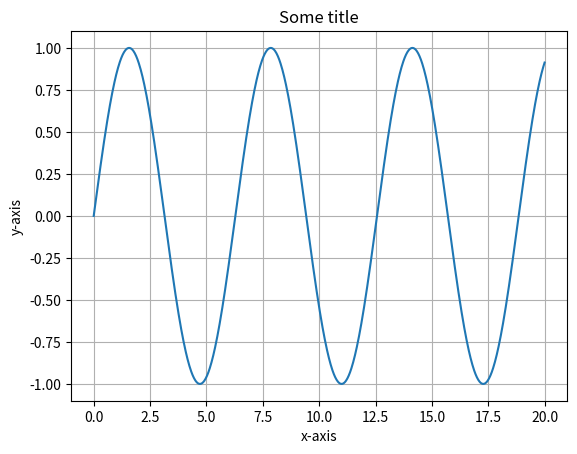
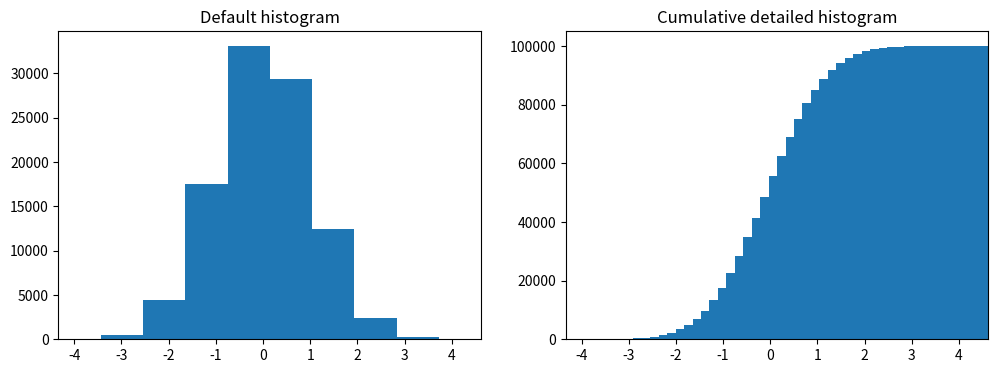
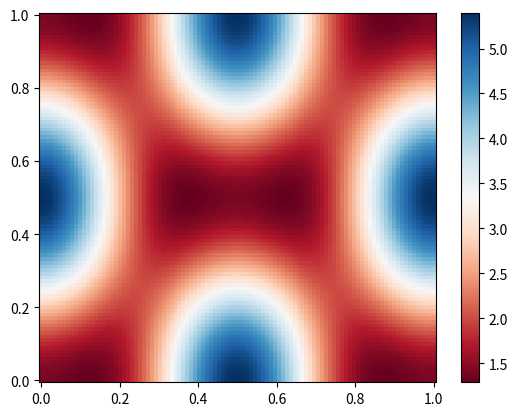
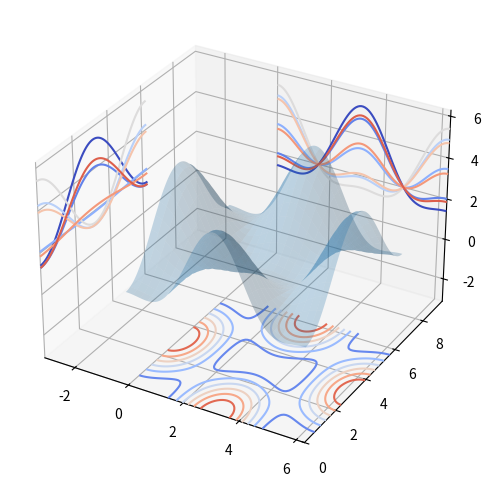

Recreate these plots in Python, in order. (Note: this script raises an exception after producing the figures.)
M = [[1,2,3], [4,5,6], [7,8,9]]





import numpy as np
vect = np.arange(12)

print(vect)

#slicing for 1d arrays works just like with lists
vect[3:11:2]

matrix = vect.reshape(4, 3)
print(matrix)

#slicing for nd-arrays, [startX:stopX:stepX,startY:stopY:stepY,...]
matrix[1:3]

matrix[1:3,1:3]

matrix.transpose()

A = matrix
B = matrix.transpose()
np.dot(A,B)      #matrix product

A.dot(B)

A@B #only in the newer versions of python and numpy

for row in matrix:
    print(row)

import numpy as np
from numpy.linalg import svd, pinv

A = np.array([[1., 3., 5.],[2., 4., 6.]])
U,S,V = svd(A)
S2 = np.zeros_like(A.transpose())
for n in range(len(S)): S2[n,n] = 1. / S[n]

print("SVD-Pseudo-Inverse: \n", np.dot(V.transpose(), np.dot(S2, U.transpose())))
print("Numpy-Pseudo-Inverse: \n",pinv(A))

import numpy as np

x = np.array([1, 2, 3, 4, 5])
y = np.array([6, 11, 18, 27, 38])

p = np.polyfit(x,y,2)

print(p)

import matplotlib.pyplot as plt
import numpy as np
%matplotlib inline

x = np.linspace(0, 20, 1000)  # 1000 evenly-spaced values from 0 to 20
y = np.sin(x)
plt.plot(x, y)

plt.xlabel('x-axis')
plt.ylabel('y-axis')
plt.title('Some title')
plt.grid(True)
plt.show()
#savefig("test.png")

# A histogram
n = np.random.randn(100000)
fig, axes = plt.subplots(1, 2, figsize=(12,4))

axes[0].hist(n)
axes[0].set_title("Default histogram")
axes[0].set_xlim((min(n), max(n)))

axes[1].hist(n, cumulative=True, bins=50)
axes[1].set_title("Cumulative detailed histogram")
axes[1].set_xlim((min(n), max(n)));

import matplotlib
alpha = 0.7
phi_ext = 2 * np.pi * 0.5

def flux_qubit_potential(phi_m, phi_p):
    return 2 + alpha - 2 * np.cos(phi_p) * np.cos(phi_m) - alpha * np.cos(phi_ext - 2*phi_p)

phi_m = np.linspace(0, 2*np.pi, 100)
phi_p = np.linspace(0, 2*np.pi, 100)
X,Y = np.meshgrid(phi_p, phi_m)
Z = flux_qubit_potential(X, Y).T

fig, ax = plt.subplots()

p = ax.pcolor(X/(2*np.pi), Y/(2*np.pi), Z, cmap=matplotlib.cm.RdBu, vmin=abs(Z).min(), vmax=abs(Z).max())
cb = fig.colorbar(p, ax=ax)

import matplotlib
from mpl_toolkits.mplot3d.axes3d import Axes3D

fig = plt.figure(figsize=(8,6))

ax = fig.add_subplot(1,1,1, projection='3d')

ax.plot_surface(X, Y, Z, rstride=4, cstride=4, alpha=0.25)
cset = ax.contour(X, Y, Z, zdir='z', offset=-np.pi, cmap=matplotlib.cm.coolwarm)
cset = ax.contour(X, Y, Z, zdir='x', offset=-np.pi, cmap=matplotlib.cm.coolwarm)
cset = ax.contour(X, Y, Z, zdir='y', offset=3*np.pi, cmap=matplotlib.cm.coolwarm)

ax.set_xlim3d(-np.pi, 2*np.pi);
ax.set_ylim3d(0, 3*np.pi);
ax.set_zlim3d(-np.pi, 2*np.pi);

from scipy import misc
face = misc.face(gray = True)
plt.imshow(face, cmap=plt.cm.gray)

